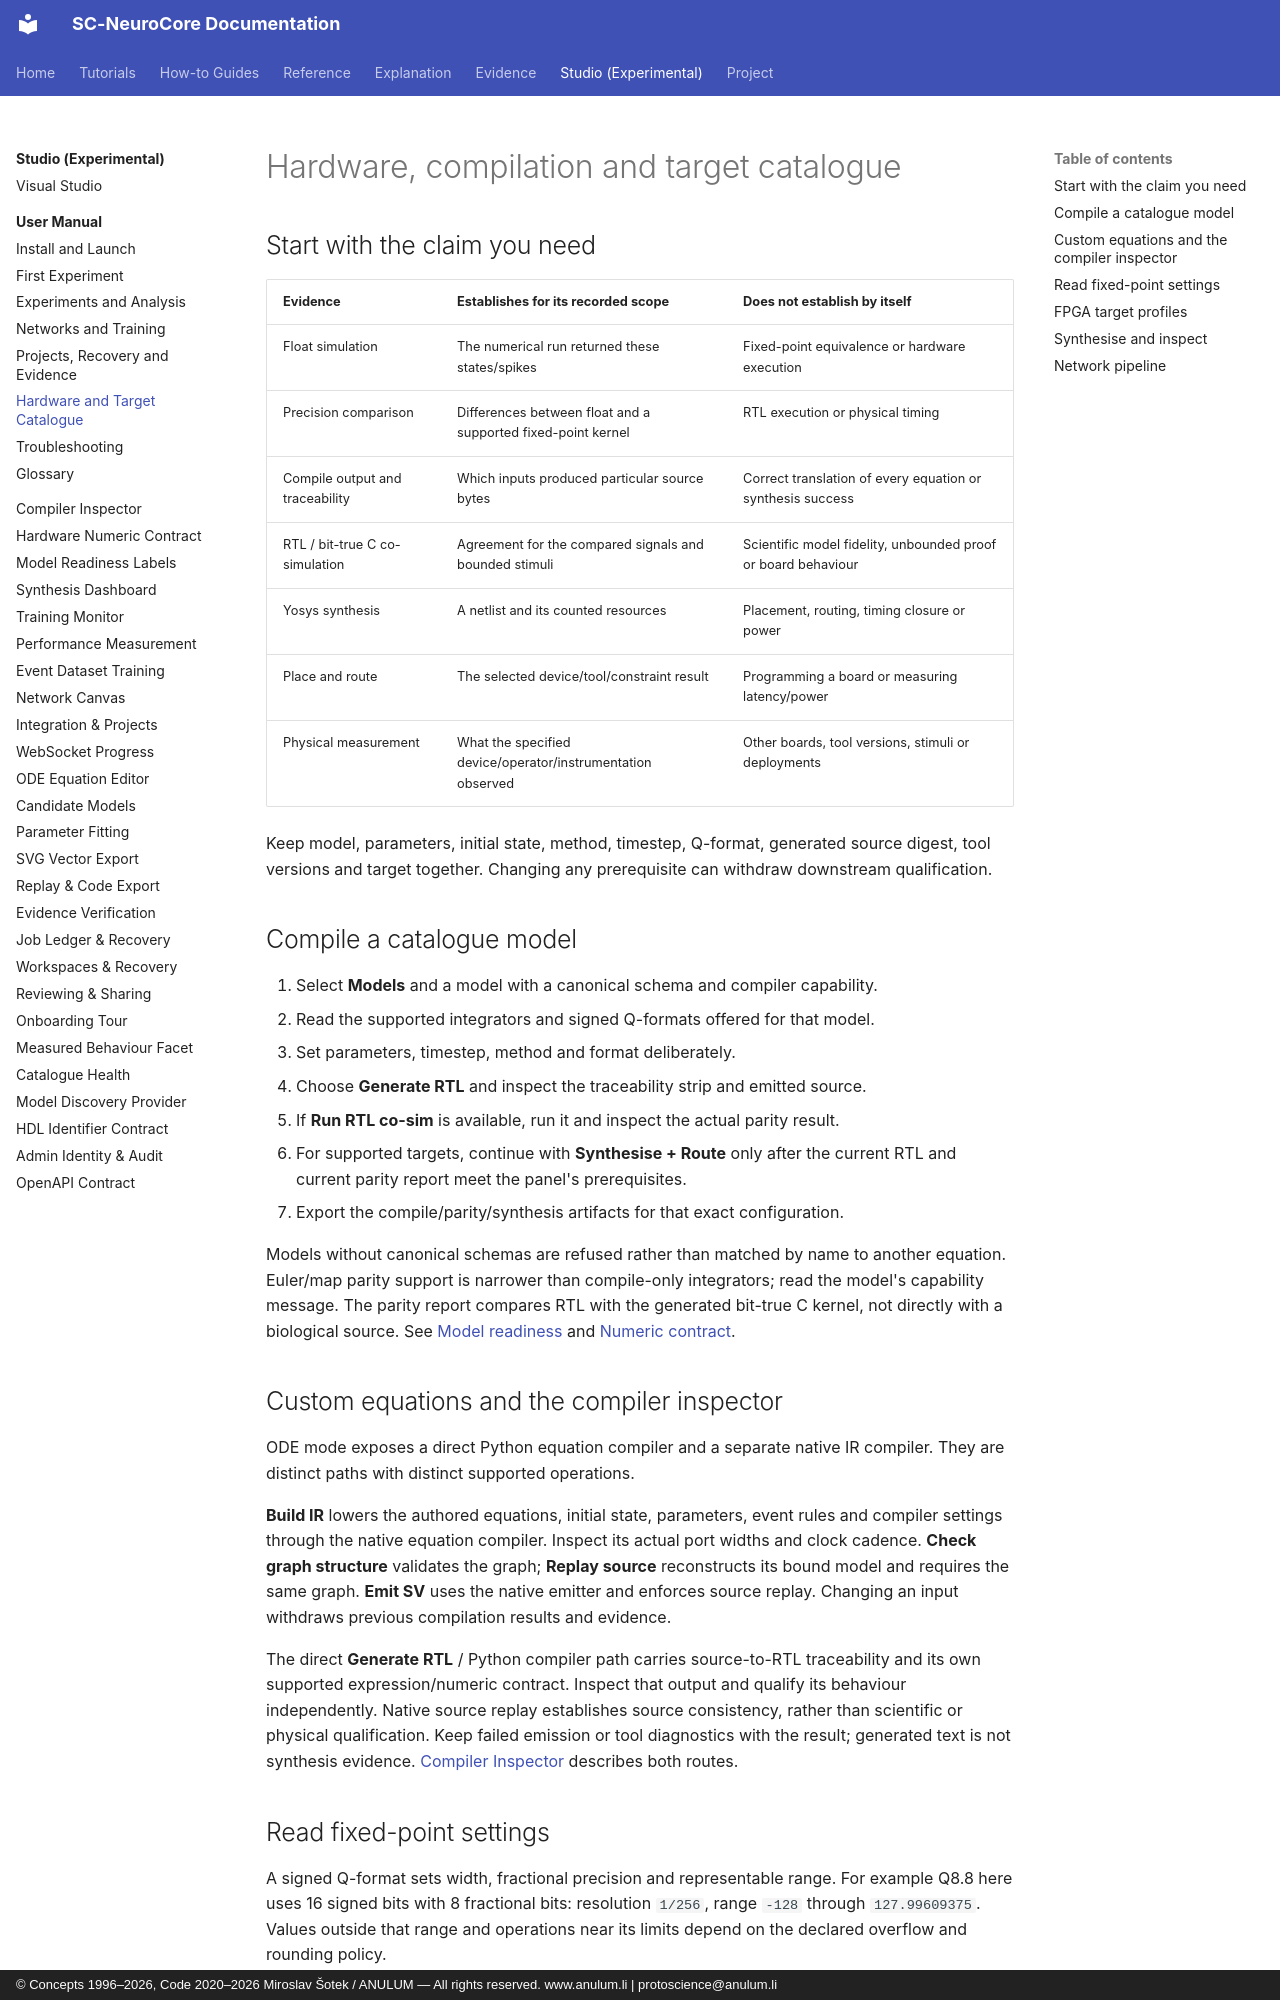

repository: anulum/sc-neurocore · page: studio/manual/hardware/index.html · generator: mkdocs · copyright: © Concepts 1996–2026, Code 2020–2026 Miroslav Šotek / ANULUM — All rights reserved. www.anulum.li | protoscience@anulum.li

<!-- SPDX-License-Identifier: AGPL-3.0-or-later -->
<!-- Commercial license available -->
<!-- © Concepts 1996–2026 Miroslav Šotek. All rights reserved. -->
<!-- © Code 2020–2026 Miroslav Šotek. All rights reserved. -->
<!-- ORCID: 0009-0009-3560-0851 -->
<!-- Contact: www.anulum.li | protoscience@anulum.li -->
<!-- SC-NeuroCore — SNN Studio user manual -->

# Hardware, compilation and target catalogue

## Start with the claim you need

| Evidence | Establishes for its recorded scope | Does not establish by itself |
|---|---|---|
| Float simulation | The numerical run returned these states/spikes | Fixed-point equivalence or hardware execution |
| Precision comparison | Differences between float and a supported fixed-point kernel | RTL execution or physical timing |
| Compile output and traceability | Which inputs produced particular source bytes | Correct translation of every equation or synthesis success |
| RTL / bit-true C co-simulation | Agreement for the compared signals and bounded stimuli | Scientific model fidelity, unbounded proof or board behaviour |
| Yosys synthesis | A netlist and its counted resources | Placement, routing, timing closure or power |
| Place and route | The selected device/tool/constraint result | Programming a board or measuring latency/power |
| Physical measurement | What the specified device/operator/instrumentation observed | Other boards, tool versions, stimuli or deployments |

Keep model, parameters, initial state, method, timestep, Q-format, generated
source digest, tool versions and target together. Changing any prerequisite
can withdraw downstream qualification.

## Compile a catalogue model

1. Select **Models** and a model with a canonical schema and compiler capability.
2. Read the supported integrators and signed Q-formats offered for that model.
3. Set parameters, timestep, method and format deliberately.
4. Choose **Generate RTL** and inspect the traceability strip and emitted source.
5. If **Run RTL co-sim** is available, run it and inspect the actual parity result.
6. For supported targets, continue with **Synthesise + Route** only after the
   current RTL and current parity report meet the panel's prerequisites.
7. Export the compile/parity/synthesis artifacts for that exact configuration.

Models without canonical schemas are refused rather than matched by name to
another equation. Euler/map parity support is narrower than compile-only
integrators; read the model's capability message. The parity report compares
RTL with the generated bit-true C kernel, not directly with a biological source.
See [Model readiness](../model-readiness.md) and
[Numeric contract](../numeric-contract.md).

## Custom equations and the compiler inspector

ODE mode exposes a direct Python equation compiler and a separate native IR
compiler. They are distinct paths with distinct supported operations.

**Build IR** lowers the authored equations, initial state, parameters, event
rules and compiler settings through the native equation compiler. Inspect its
actual port widths and clock cadence. **Check graph structure** validates the
graph; **Replay source** reconstructs its bound model and requires the same
graph. **Emit SV** uses the native emitter and enforces source replay. Changing
an input withdraws previous compilation results and evidence.

The direct **Generate RTL** / Python compiler path carries source-to-RTL
traceability and its own supported expression/numeric contract. Inspect that
output and qualify its behaviour independently. Native source replay establishes
source consistency, rather than scientific or physical qualification. Keep failed emission
or tool diagnostics with the result; generated text is not synthesis evidence.
[Compiler Inspector](../compiler-inspector.md) describes both routes.
